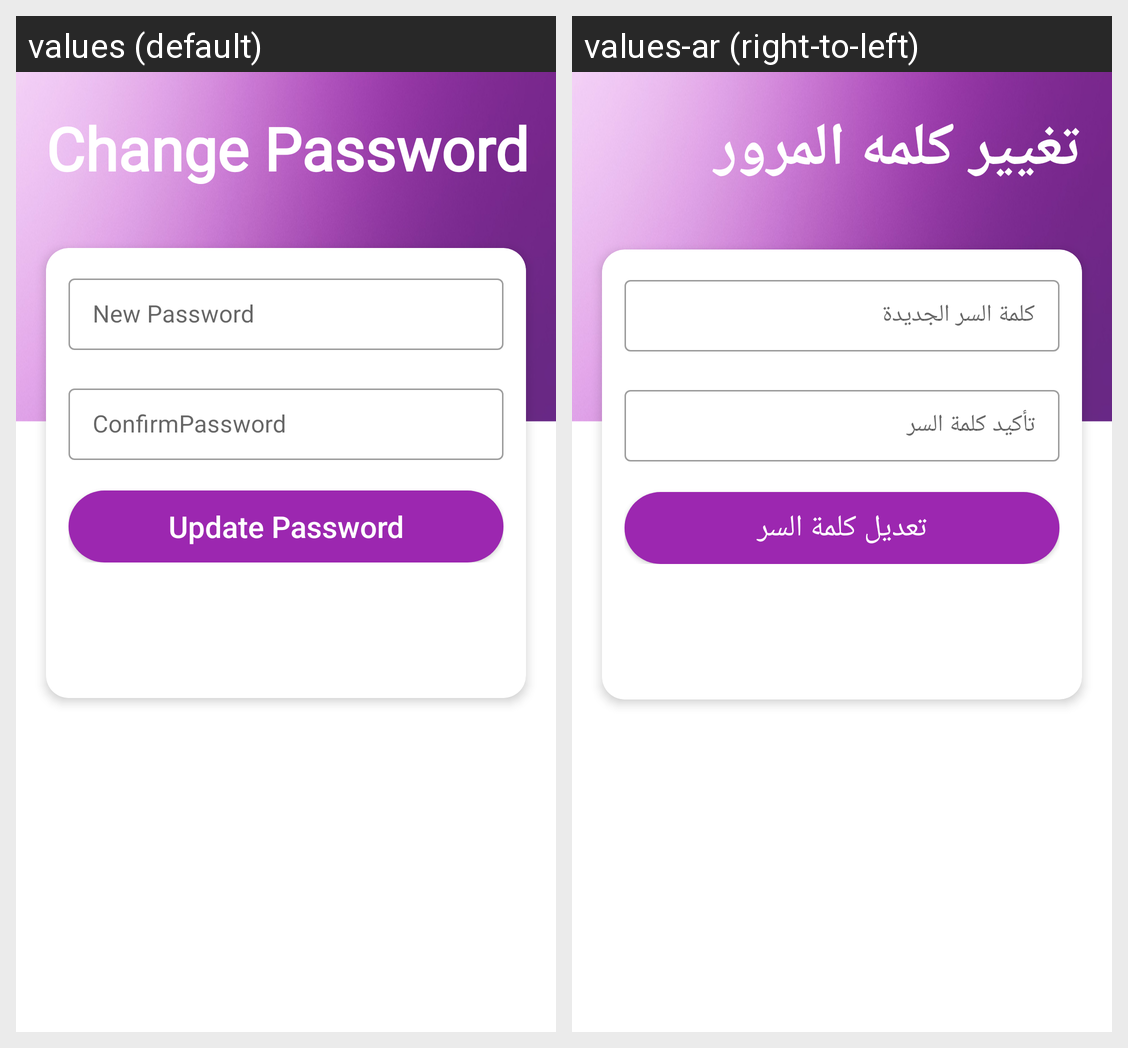

The Android screen above is rendered under two locales of the same app. Produce the string resources it draws, with the default and per-locale values.
Android screen res/layout/activity_change_password.xml rendered under 2 locales, left to right: values (default), values-ar (right-to-left). Device: Nexus 5 (rendered at 1080×1920; each locale shown at half size, 540×960, under a caption strip naming it); theme Theme.Fixawy.
Strings drawn on this screen, with the default value and each locale's value (text and hints the layout hard-codes, and strings that could not be matched under every locale, appear in the picture but are not listed):

Change_password
  values: Change Password
  values-ar: تغيير كلمه المرور

newPassword
  values: New Password
  values-ar: كلمة السر الجديدة

confirmPassword
  values: ConfirmPassword
  values-ar: تأكيد كلمة السر

updatePassword
  values: Update Password
  values-ar: تعديل كلمة السر
